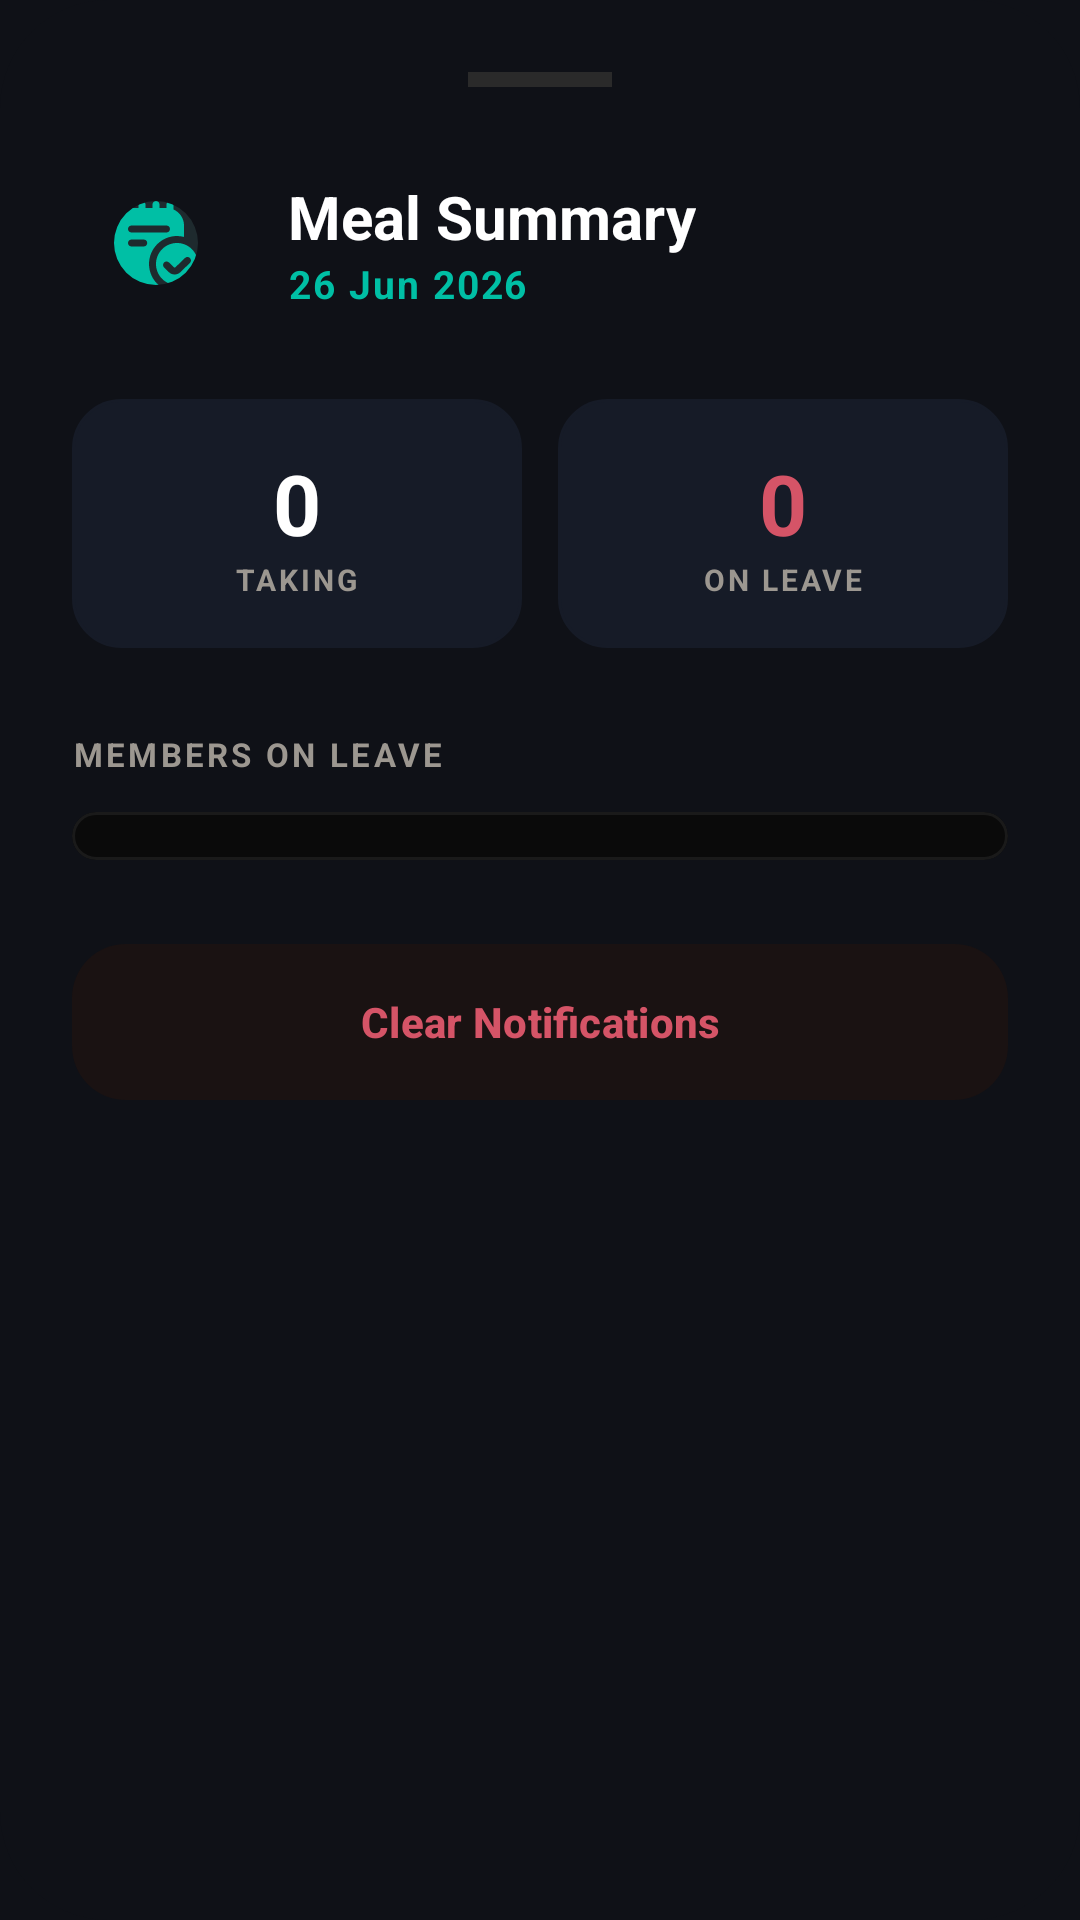

The Android layout XML behind this screen, and the referenced resources:
<!-- AndroidManifest.xml: application theme Theme.MessWise.Dark -->
<!-- res/layout/dialog_daily_summary.xml -->
<?xml version="1.0" encoding="utf-8"?>
<com.google.android.material.card.MaterialCardView xmlns:android="http://schemas.android.com/apk/res/android"
    xmlns:app="http://schemas.android.com/apk/res-auto"
    android:layout_width="match_parent"
    android:layout_height="wrap_content"
    app:cardBackgroundColor="@color/bg_dark"
    app:cardCornerRadius="36dp"
    app:strokeWidth="0dp">

    <LinearLayout
        android:layout_width="match_parent"
        android:layout_height="wrap_content"
        android:gravity="center_horizontal"
        android:orientation="vertical"
        android:padding="24dp">

        <View
            android:layout_width="48dp"
            android:layout_height="5dp"
            android:background="#2A2A2A"
            android:layout_marginBottom="24dp"/>

        <RelativeLayout
            android:layout_width="match_parent"
            android:layout_height="wrap_content"
            android:layout_marginBottom="24dp">

            <com.google.android.material.imageview.ShapeableImageView
                android:id="@+id/ivSummaryIcon"
                android:layout_width="56dp"
                android:layout_height="56dp"
                android:background="#1E2A2E"
                android:padding="14dp"
                android:src="@drawable/ic_summary"
                app:shapeAppearanceOverlay="@style/CircleImage"
                app:tint="@color/teal_accent" />

            <LinearLayout
                android:layout_width="wrap_content"
                android:layout_height="wrap_content"
                android:layout_toEndOf="@id/ivSummaryIcon"
                android:layout_centerVertical="true"
                android:layout_marginStart="16dp"
                android:orientation="vertical">

                <TextView
                    android:layout_width="wrap_content"
                    android:layout_height="wrap_content"
                    android:text="Meal Summary"
                    android:textColor="@color/white"
                    android:textSize="20sp"
                    android:textStyle="bold" />

                <TextView
                    android:id="@+id/tvSummaryDate"
                    android:layout_width="wrap_content"
                    android:layout_height="wrap_content"
                    android:text="26 Jun 2026"
                    android:textColor="@color/teal_accent"
                    android:textSize="13sp"
                    android:textStyle="bold"
                    android:letterSpacing="0.05"/>
            </LinearLayout>

            <ImageView
                android:id="@+id/btnCloseSummary"
                android:layout_width="32dp"
                android:layout_height="32dp"
                android:layout_alignParentEnd="true"
                android:layout_centerVertical="true"
                android:src="@drawable/ic_close"
                android:padding="6dp"
                app:tint="#444444" />
        </RelativeLayout>

        <LinearLayout
            android:layout_width="match_parent"
            android:layout_height="wrap_content"
            android:orientation="horizontal"
            android:weightSum="2">

            <LinearLayout
                android:id="@+id/btnShowTaking"
                android:layout_width="0dp"
                android:layout_height="wrap_content"
                android:layout_weight="1"
                android:background="@drawable/bg_amount_input"
                android:padding="16dp"
                android:gravity="center"
                android:orientation="vertical">

                <TextView
                    android:id="@+id/tvTotalTakingMeal"
                    android:layout_width="wrap_content"
                    android:layout_height="wrap_content"
                    android:text="0"
                    android:textColor="@color/white"
                    android:textSize="28sp"
                    android:textStyle="bold" />

                <TextView
                    android:layout_width="wrap_content"
                    android:layout_height="wrap_content"
                    android:text="TAKING"
                    android:textColor="@color/dark_text_muted"
                    android:textSize="10sp"
                    android:letterSpacing="0.1"
                    android:textStyle="bold" />
            </LinearLayout>

            <View android:layout_width="12dp" android:layout_height="1dp"/>

            <LinearLayout
                android:id="@+id/btnShowLeave"
                android:layout_width="0dp"
                android:layout_height="wrap_content"
                android:layout_weight="1"
                android:background="@drawable/bg_amount_input"
                android:padding="16dp"
                android:gravity="center"
                android:orientation="vertical">

                <TextView
                    android:id="@+id/tvTotalOnLeave"
                    android:layout_width="wrap_content"
                    android:layout_height="wrap_content"
                    android:text="0"
                    android:textColor="@color/dark_error"
                    android:textSize="28sp"
                    android:textStyle="bold" />

                <TextView
                    android:layout_width="wrap_content"
                    android:layout_height="wrap_content"
                    android:text="ON LEAVE"
                    android:textColor="@color/dark_text_muted"
                    android:textSize="10sp"
                    android:letterSpacing="0.1"
                    android:textStyle="bold" />
            </LinearLayout>
        </LinearLayout>

        <TextView
            android:id="@+id/tvListTitle"
            android:layout_width="wrap_content"
            android:layout_height="wrap_content"
            android:layout_marginTop="28dp"
            android:layout_gravity="start"
            android:text="MEMBERS ON LEAVE"
            android:textColor="@color/dark_text_muted"
            android:textSize="11sp"
            android:letterSpacing="0.1"
            android:textStyle="bold" />

        <com.google.android.material.card.MaterialCardView
            android:layout_width="match_parent"
            android:layout_height="wrap_content"
            android:layout_marginTop="12dp"
            app:cardBackgroundColor="#0A0A0A"
            app:cardCornerRadius="20dp"
            app:strokeWidth="1dp"
            app:strokeColor="#1A1A1A">

            <androidx.recyclerview.widget.RecyclerView
                android:id="@+id/rvLeavesList"
                android:layout_width="match_parent"
                android:layout_height="wrap_content"
                android:padding="8dp"
                android:maxHeight="180dp" />

            <LinearLayout
                android:id="@+id/dialogEmptyState"
                android:layout_width="match_parent"
                android:layout_height="wrap_content"
                android:gravity="center"
                android:orientation="vertical"
                android:padding="20dp"
                android:visibility="gone">

                <ImageView
                    android:layout_width="48dp"
                    android:layout_height="48dp"
                    android:src="@drawable/ic_check_small"
                    app:tint="@color/dark_success" />

                <TextView
                    android:id="@+id/tvEmptyMsg"
                    android:layout_width="wrap_content"
                    android:layout_height="wrap_content"
                    android:layout_marginTop="12dp"
                    android:text="Full house today!"
                    android:textColor="@color/white"
                    android:textSize="14sp"
                    android:textStyle="bold" />
            </LinearLayout>
        </com.google.android.material.card.MaterialCardView>

        <com.google.android.material.button.MaterialButton
            android:id="@+id/btnClearNotifications"
            android:layout_width="match_parent"
            android:layout_height="60dp"
            android:layout_marginTop="24dp"
            android:text="Clear Notifications"
            android:textAllCaps="false"
            android:textColor="@color/dark_error"
            app:backgroundTint="#1A1212"
            app:cornerRadius="18dp"
            android:textStyle="bold"
            app:rippleColor="#20FF0000"/>

    </LinearLayout>

</com.google.android.material.card.MaterialCardView>
<!-- resources referenced by this layout -->
<resources>
  <color name="bg_dark">#0F1117</color>
  <color name="dark_error">#D55467</color>
  <color name="dark_success">#22C55E</color>
  <color name="dark_text_muted">#9C9790</color>
  <color name="teal_accent">#00BFA5</color>
  <color name="white">#FFFFFFFF</color>
  <!-- drawable bg_amount_input (drawable) -->
  <?xml version="1.0" encoding="utf-8"?>
  <shape xmlns:android="http://schemas.android.com/apk/res/android">
      <solid android:color="@color/color_surface" />
      <corners android:radius="16dp" />
      <stroke android:width="1dp" android:color="@color/color_surface" />
  </shape>
  <!-- drawable ic_check_small (drawable) -->
  <vector xmlns:android="http://schemas.android.com/apk/res/android"
      android:width="24dp"
      android:height="24dp"
      android:viewportWidth="24"
      android:viewportHeight="24">
      <path
          android:fillColor="#000000"
          android:pathData="M9,16.17L4.83,12l-1.42,1.41L9,19 21,7l-1.41-1.41L9,16.17z" />
  </vector>
  <!-- drawable ic_summary (drawable) -->
  <vector xmlns:android="http://schemas.android.com/apk/res/android"
      android:width="24dp"
      android:height="24dp"
      android:tint="?attr/colorControlNormal"
      android:viewportWidth="24"
      android:viewportHeight="24">
      <path
          android:fillColor="@android:color/white"
          android:pathData="M18,12c-3.314,0-6,2.686-6,6s2.686,6,6,6,6-2.686,6-6-2.686-6-6-6Zm3.683,5.712l-2.703,2.614c-.452,.446-1.052,.671-1.653,.671s-1.203-.225-1.663-.674l-1.354-1.332c-.395-.387-.4-1.02-.014-1.414,.386-.395,1.019-.401,1.414-.014l1.354,1.331c.144,.142,.38,.139,.522-.002l2.713-2.624c.397-.381,1.031-.37,1.414,.029,.382,.398,.369,1.031-.029,1.414Zm-11.683,.288c0-4.411,3.589-8,8-8,.692,0,1.359,.097,2,.263v-3.263c0-2.045-1.237-3.802-3-4.576V1c0-.552-.447-1-1-1s-1,.448-1,1v1h-2V1c0-.552-.447-1-1-1s-1,.448-1,1v1h-2V1c0-.552-.447-1-1-1s-1,.448-1,1v1h-2V1c0-.552-.447-1-1-1s-1,.448-1,1v1.424C1.237,3.198,0,4.955,0,7v12c0,2.757,2.243,5,5,5h7.726c-1.667-1.467-2.726-3.61-2.726-6ZM5,7H15c.553,0,1,.448,1,1s-.447,1-1,1H5c-.553,0-1-.448-1-1s.447-1,1-1Zm3.5,6h-3.5c-.553,0-1-.448-1-1s.447-1,1-1h3.5c.553,0,1,.448,1,1s-.447,1-1,1Z" />
  </vector>
  <style name="CircleImage">
          <item name="cornerSize">50%</item>
          <item name="strokeColor">#ffffff</item>
          <item name="strokeWidth">0.5dp</item>
      </style>
  <style name="Theme.MessWise.Dark" parent="Base.Theme.MessWise.Dark" />
  <color name="color_surface">#161B27</color>
  <style name="Base.Theme.MessWise.Dark" parent="Theme.Material3.DayNight.NoActionBar">
          <item name="colorPrimary">@color/dark_primary</item>
          <item name="colorOnPrimary">@color/white</item>
          <item name="android:windowBackground">@color/bg_dark</item>
          <item name="android:colorBackground">@color/bg_dark</item>
          <item name="colorSurface">@color/dark_surface</item>
          <item name="colorOnSurface">@color/dark_text_primary</item>
          <item name="android:statusBarColor">@color/black</item>
          <item name="android:windowLightStatusBar">false</item>
          <item name="android:navigationBarColor">@color/bg_dark</item>
          <item name="android:textColorPrimary">@color/dark_text_primary</item>
          <item name="android:textColorSecondary">@color/dark_text_muted</item>
          <item name="android:textColorHint">@color/dark_text_hint</item>
          <item name="colorError">@color/dark_error</item>
          <item name="colorControlHighlight">#1A52A3B0</item>
          <item name="boxStrokeColor">@color/dark_primary</item>
      </style>
  <color name="dark_primary">#52A3B0</color>
  <color name="dark_surface">#161614</color>
  <color name="dark_text_primary">#EDEAE4</color>
  <color name="black">#FF000000</color>
  <color name="dark_text_hint">#6B6862</color>
</resources>
